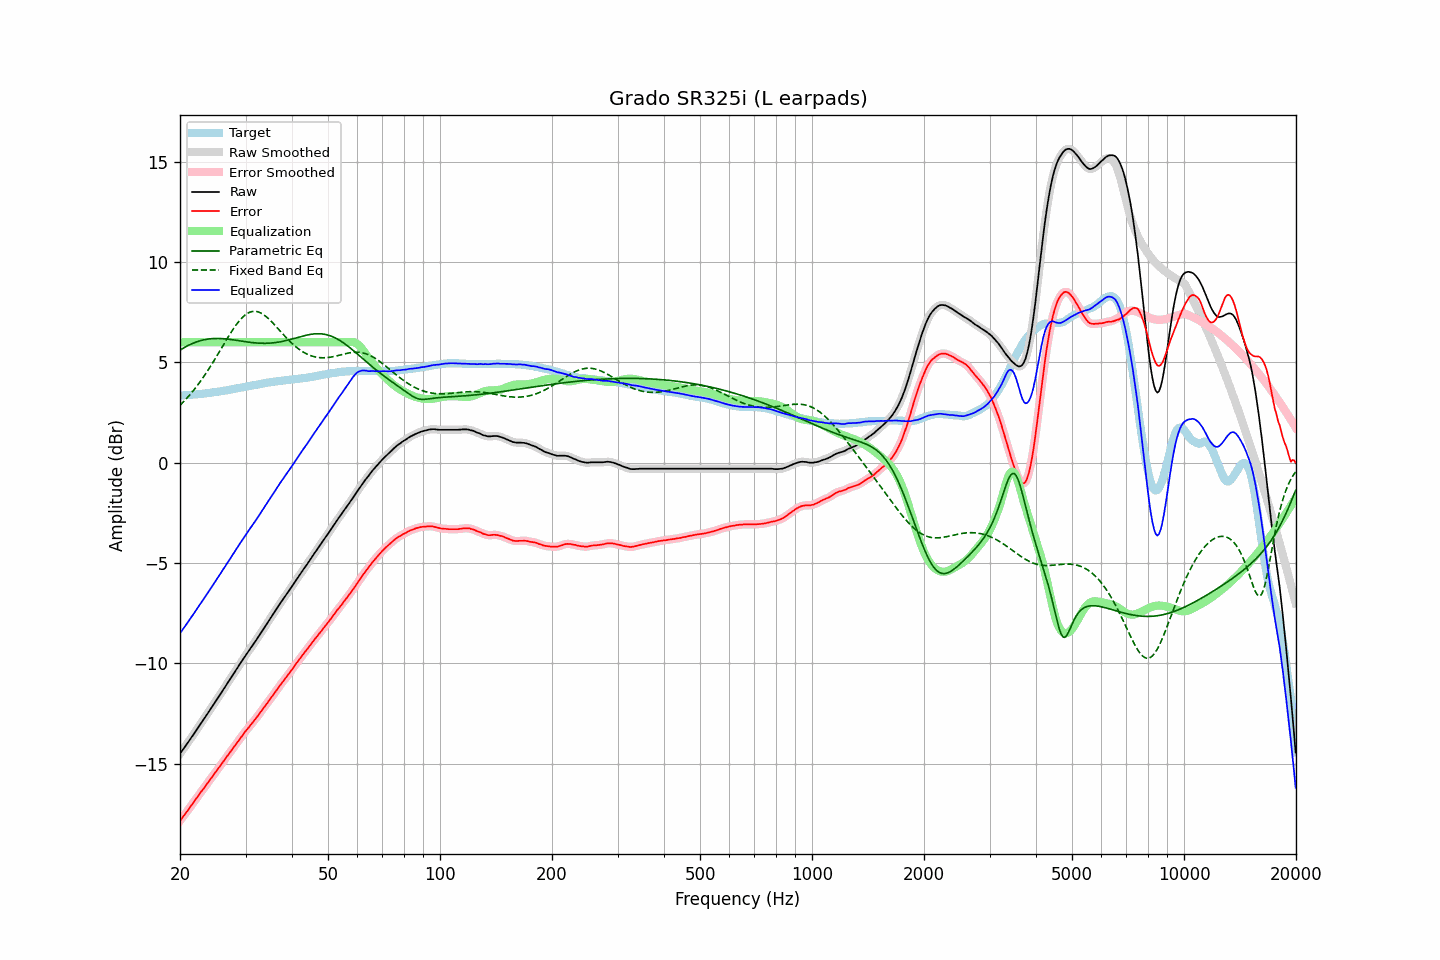

Values plotted in this chart, from the file beside it:
frequency, raw, error, smoothed, error_smoothed, equalization, parametric_eq, fixed_band_eq, equalized_raw, equalized_smoothed, target
20.00, -14.50, -17.84, -14.50, -17.84, 6.00, 5.61, 2.86, -8.50, -8.50, 3.34
20.20, -14.39, -17.73, -14.39, -17.74, 6.00, 5.66, 2.94, -8.39, -8.39, 3.34
20.40, -14.28, -17.63, -14.28, -17.63, 6.00, 5.70, 3.02, -8.28, -8.28, 3.35
20.61, -14.16, -17.53, -14.16, -17.52, 6.00, 5.75, 3.10, -8.16, -8.16, 3.36
20.81, -14.05, -17.41, -14.05, -17.42, 6.00, 5.79, 3.19, -8.05, -8.05, 3.36
21.02, -13.94, -17.31, -13.93, -17.31, 6.00, 5.84, 3.28, -7.94, -7.93, 3.37
21.23, -13.82, -17.19, -13.82, -17.20, 6.00, 5.88, 3.37, -7.82, -7.82, 3.37
21.44, -13.70, -17.08, -13.70, -17.09, 6.00, 5.91, 3.47, -7.70, -7.70, 3.38
21.66, -13.59, -16.98, -13.59, -16.97, 6.00, 5.95, 3.56, -7.59, -7.59, 3.39
21.87, -13.47, -16.86, -13.47, -16.87, 6.00, 5.98, 3.66, -7.47, -7.47, 3.39
22.09, -13.35, -16.75, -13.35, -16.75, 6.00, 6.01, 3.76, -7.35, -7.35, 3.40
22.31, -13.23, -16.64, -13.23, -16.64, 6.00, 6.04, 3.87, -7.23, -7.23, 3.41
22.54, -13.11, -16.52, -13.11, -16.53, 6.00, 6.06, 3.98, -7.11, -7.11, 3.41
22.76, -12.99, -16.41, -12.99, -16.42, 6.00, 6.09, 4.09, -6.99, -6.99, 3.42
22.99, -12.88, -16.31, -12.88, -16.31, 6.00, 6.11, 4.20, -6.88, -6.88, 3.43
23.22, -12.76, -16.20, -12.76, -16.20, 6.00, 6.12, 4.32, -6.76, -6.76, 3.44
23.45, -12.64, -16.09, -12.64, -16.09, 6.00, 6.14, 4.43, -6.64, -6.64, 3.45
23.69, -12.52, -15.98, -12.52, -15.98, 6.00, 6.15, 4.56, -6.52, -6.52, 3.46
23.92, -12.40, -15.87, -12.40, -15.87, 6.00, 6.17, 4.68, -6.40, -6.40, 3.47
24.16, -12.28, -15.76, -12.28, -15.76, 6.00, 6.17, 4.81, -6.28, -6.28, 3.48
24.40, -12.16, -15.65, -12.16, -15.65, 6.00, 6.18, 4.93, -6.16, -6.16, 3.49
24.65, -12.03, -15.54, -12.03, -15.54, 6.00, 6.19, 5.06, -6.03, -6.03, 3.51
24.89, -11.91, -15.43, -11.91, -15.43, 6.00, 6.19, 5.19, -5.91, -5.91, 3.52
25.14, -11.79, -15.32, -11.79, -15.32, 6.00, 6.19, 5.33, -5.79, -5.79, 3.53
25.39, -11.67, -15.21, -11.67, -15.21, 6.00, 6.19, 5.46, -5.67, -5.67, 3.54
25.65, -11.55, -15.10, -11.55, -15.10, 6.00, 6.19, 5.60, -5.55, -5.55, 3.55
25.91, -11.42, -15.00, -11.42, -14.99, 6.00, 6.18, 5.73, -5.42, -5.42, 3.57
26.16, -11.30, -14.88, -11.30, -14.88, 6.00, 6.18, 5.87, -5.30, -5.30, 3.58
26.43, -11.18, -14.77, -11.18, -14.77, 6.00, 6.17, 6.00, -5.18, -5.18, 3.59
26.69, -11.05, -14.65, -11.05, -14.66, 6.00, 6.16, 6.14, -5.05, -5.05, 3.60
26.96, -10.93, -14.55, -10.93, -14.55, 6.00, 6.15, 6.27, -4.93, -4.93, 3.62
27.23, -10.81, -14.44, -10.81, -14.44, 6.00, 6.14, 6.40, -4.81, -4.81, 3.63
27.50, -10.68, -14.33, -10.68, -14.34, 6.00, 6.13, 6.52, -4.68, -4.68, 3.65
27.77, -10.56, -14.22, -10.56, -14.22, 6.00, 6.12, 6.65, -4.56, -4.56, 3.66
28.05, -10.44, -14.12, -10.44, -14.12, 6.00, 6.11, 6.76, -4.44, -4.44, 3.68
28.33, -10.31, -14.00, -10.31, -14.01, 6.00, 6.10, 6.88, -4.31, -4.31, 3.69
28.62, -10.19, -13.90, -10.19, -13.90, 6.00, 6.09, 6.98, -4.19, -4.19, 3.71
28.90, -10.06, -13.78, -10.06, -13.79, 6.00, 6.07, 7.08, -4.06, -4.06, 3.72
29.19, -9.94, -13.68, -9.94, -13.68, 6.00, 6.06, 7.17, -3.94, -3.94, 3.74
29.48, -9.82, -13.57, -9.81, -13.57, 6.00, 6.05, 7.25, -3.82, -3.81, 3.75
29.78, -9.69, -13.46, -9.69, -13.46, 6.00, 6.04, 7.33, -3.69, -3.69, 3.77
30.08, -9.57, -13.35, -9.58, -13.36, 6.00, 6.02, 7.39, -3.57, -3.58, 3.78
30.38, -9.46, -13.26, -9.46, -13.26, 6.00, 6.01, 7.44, -3.46, -3.46, 3.80
30.68, -9.35, -13.16, -9.35, -13.16, 6.00, 6.00, 7.48, -3.35, -3.35, 3.81
30.99, -9.23, -13.06, -9.23, -13.06, 6.00, 5.99, 7.51, -3.23, -3.23, 3.83
31.30, -9.12, -12.96, -9.12, -12.96, 6.00, 5.98, 7.53, -3.12, -3.12, 3.84
31.61, -9.00, -12.86, -9.00, -12.87, 6.00, 5.97, 7.54, -3.00, -3.00, 3.86
31.93, -8.89, -12.76, -8.89, -12.76, 6.00, 5.97, 7.54, -2.89, -2.89, 3.87
32.24, -8.77, -12.66, -8.77, -12.66, 6.00, 5.96, 7.53, -2.77, -2.77, 3.89
32.57, -8.64, -12.54, -8.65, -12.55, 6.00, 5.96, 7.50, -2.64, -2.65, 3.90
32.89, -8.52, -12.44, -8.52, -12.44, 6.00, 5.95, 7.47, -2.52, -2.52, 3.92
33.22, -8.40, -12.33, -8.40, -12.33, 6.00, 5.95, 7.43, -2.40, -2.40, 3.93
33.55, -8.27, -12.22, -8.27, -12.22, 6.00, 5.95, 7.37, -2.27, -2.27, 3.95
33.89, -8.15, -12.11, -8.15, -12.12, 6.00, 5.95, 7.32, -2.15, -2.15, 3.96
34.23, -8.03, -12.01, -8.03, -12.01, 6.00, 5.95, 7.25, -2.03, -2.03, 3.98
34.57, -7.90, -11.89, -7.90, -11.90, 6.00, 5.95, 7.18, -1.90, -1.90, 3.99
34.92, -7.78, -11.78, -7.78, -11.79, 6.00, 5.96, 7.10, -1.78, -1.78, 4.00
35.27, -7.66, -11.68, -7.66, -11.68, 6.00, 5.96, 7.02, -1.66, -1.66, 4.02
35.62, -7.54, -11.57, -7.54, -11.57, 6.00, 5.97, 6.94, -1.54, -1.54, 4.03
35.97, -7.42, -11.46, -7.42, -11.46, 6.00, 5.98, 6.85, -1.42, -1.42, 4.04
... 635 more rows
